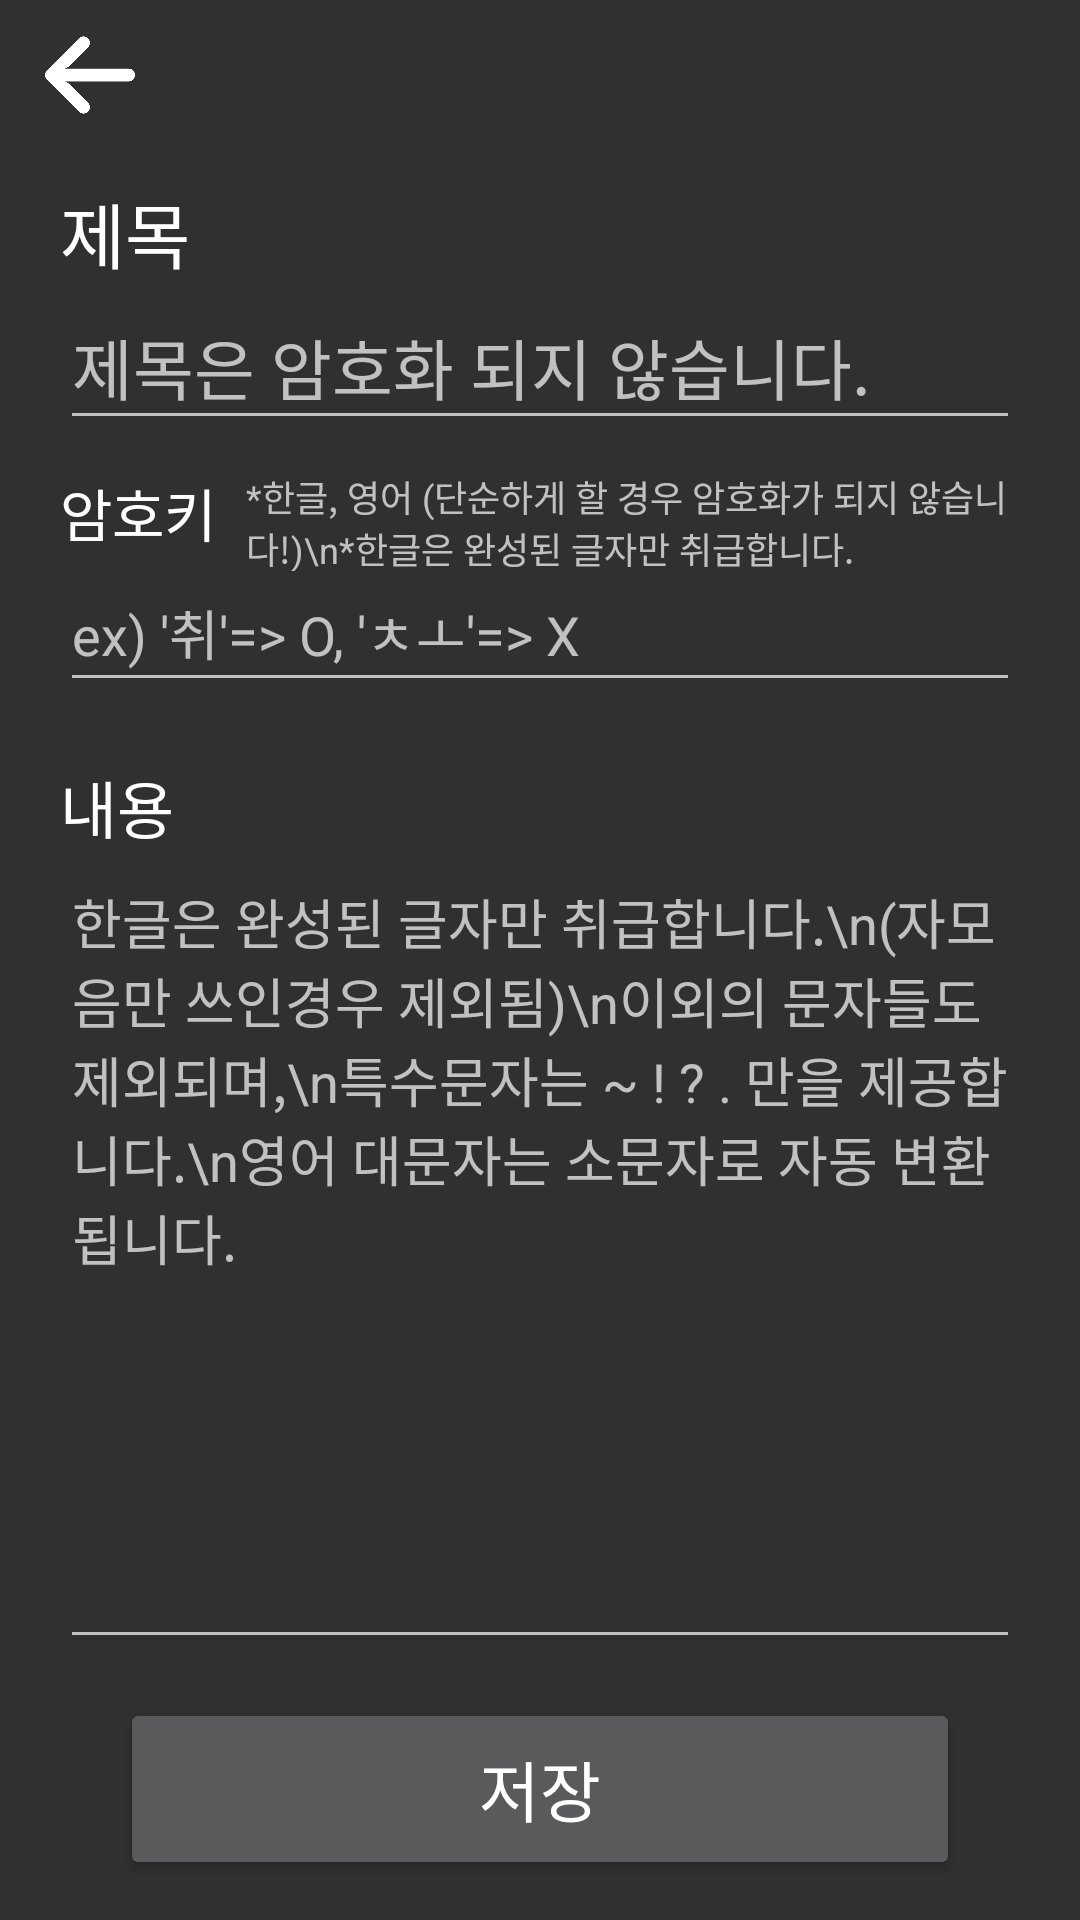

Reconstruct the res/layout file that produces this screen, plus the resources it refers to.
<!-- AndroidManifest.xml: application theme Theme.AppCompat.NoActionBar -->
<!-- res/layout/activity_input_data.xml -->
<?xml version="1.0" encoding="utf-8"?>
<androidx.constraintlayout.widget.ConstraintLayout xmlns:android="http://schemas.android.com/apk/res/android"
    xmlns:app="http://schemas.android.com/apk/res-auto"
    xmlns:tools="http://schemas.android.com/tools"
    android:layout_width="match_parent"
    android:layout_height="match_parent"
    tools:context=".InputDataActivity">

    <LinearLayout
        android:id="@+id/back_layout"
        android:layout_width="match_parent"
        android:layout_height="50dp"
        android:orientation="horizontal"
        app:layout_constraintTop_toTopOf="parent"
        app:layout_constraintBottom_toTopOf="@+id/inputArea"
        android:gravity="left|center_vertical">

        <Button
            android:id="@+id/back"
            android:layout_width="30dp"
            android:layout_height="30dp"
            android:layout_marginRight="10dp"
            android:background="@drawable/arrow"
            android:layout_marginLeft="15dp"/>

    </LinearLayout>

    <LinearLayout
        android:id="@+id/inputArea"
        android:layout_width="match_parent"
        android:layout_height="0dp"
        app:layout_constraintTop_toBottomOf="@+id/back_layout"
        app:layout_constraintBottom_toBottomOf="parent"
        android:orientation="vertical"
        android:weightSum="10">
        <LinearLayout
            android:layout_width="match_parent"
            android:layout_height="0dp"
            android:layout_marginTop="10dp"
            android:layout_weight="3"
            android:orientation="vertical"

            android:weightSum="10">
            <TextView
                android:paddingLeft="20dp"
                android:text="제목"
                android:autoSizeTextType="uniform"
                android:layout_width="match_parent"
                android:layout_height="0dp"
                android:layout_weight="2"
                android:textColor="@color/white"/>
            <EditText
                android:id="@+id/title"
                android:hint= "제목은 암호화 되지 않습니다."
                android:layout_marginLeft="20dp"
                android:layout_marginRight="20dp"
                android:textSize="22dp"
                android:layout_width="match_parent"
                android:layout_height="0dp"
                android:layout_weight="3"/>

            <LinearLayout
                android:layout_width="match_parent"
                android:layout_height="0dp"
                android:layout_weight="2.5"
                android:orientation="horizontal"
                android:weightSum="10">
                <TextView
                    android:paddingLeft="20dp"
                    android:paddingTop="10dp"
                    android:text="암호키"
                    android:autoSizeTextType="uniform"
                    android:layout_width="0dp"
                    android:layout_height="match_parent"
                    android:layout_weight="2"
                    android:textColor="@color/white"/>
                <TextView
                    android:paddingLeft="10dp"
                    android:paddingRight="20dp"
                    android:paddingTop="10dp"
                    android:text="*한글, 영어 (단순하게 할 경우 암호화가 되지 않습니다!)\n*한글은 완성된 글자만 취급합니다."
                    android:autoSizeTextType="uniform"
                    android:layout_width="0dp"
                    android:layout_height="match_parent"
                    android:layout_weight="8"/>
            </LinearLayout>

            <EditText
                android:id="@+id/key"
                android:layout_width="match_parent"
                android:layout_height="0dp"
                android:layout_marginLeft="20dp"
                android:layout_marginRight="20dp"
                android:layout_weight="2.5"
                android:hint="ex) '취'=> O, 'ㅊㅗ'=> X"
                android:paddingTop="8dp"
                android:paddingBottom="10dp" />
        </LinearLayout>

        <LinearLayout
            android:layout_width="match_parent"
            android:orientation="vertical"
            android:layout_height="0dp"
            android:layout_weight="5.5">

            <TextView
                android:layout_marginTop="20dp"
                android:paddingLeft="20dp"
                android:text="내용"
                android:autoSizeTextType="uniform"
                android:layout_width="match_parent"
                android:layout_height="30dp"
                android:textColor="@color/white"/>
            <EditText
                android:id="@+id/contents"
                android:hint="한글은 완성된 글자만 취급합니다.\n(자모음만 쓰인경우 제외됨)\n이외의 문자들도 제외되며,\n특수문자는 ~ ! ? . 만을 제공합니다.\n영어 대문자는 소문자로 자동 변환됩니다."
                android:layout_marginLeft="20dp"
                android:layout_marginRight="20dp"
                android:gravity="top"
                android:layout_width="match_parent"
                android:layout_height="match_parent" />
        </LinearLayout>

        <LinearLayout
            android:layout_width="match_parent"
            android:layout_height="0dp"
            android:orientation="vertical"
            android:gravity="center_vertical"
            android:layout_weight="1.5"
            android:weightSum="1">
            <Button
                android:id="@+id/save"
                android:layout_width="match_parent"
                android:layout_height = "0dp"
                android:layout_weight="0.7"
                android:layout_marginRight="40dp"
                android:layout_marginLeft="40dp"
                android:text="저장"
                android:textSize="22dp"/>
        </LinearLayout>

    </LinearLayout>

</androidx.constraintlayout.widget.ConstraintLayout>
<!-- resources referenced by this layout -->
<resources>
  <!-- drawable arrow: png bitmap (drawable, 7634 bytes) -->
  <!-- not gathered from this repository: default colours our renderer supplied (Android Studio template values) -->
  <color name="white">#FFFFFFFF</color>
</resources>
